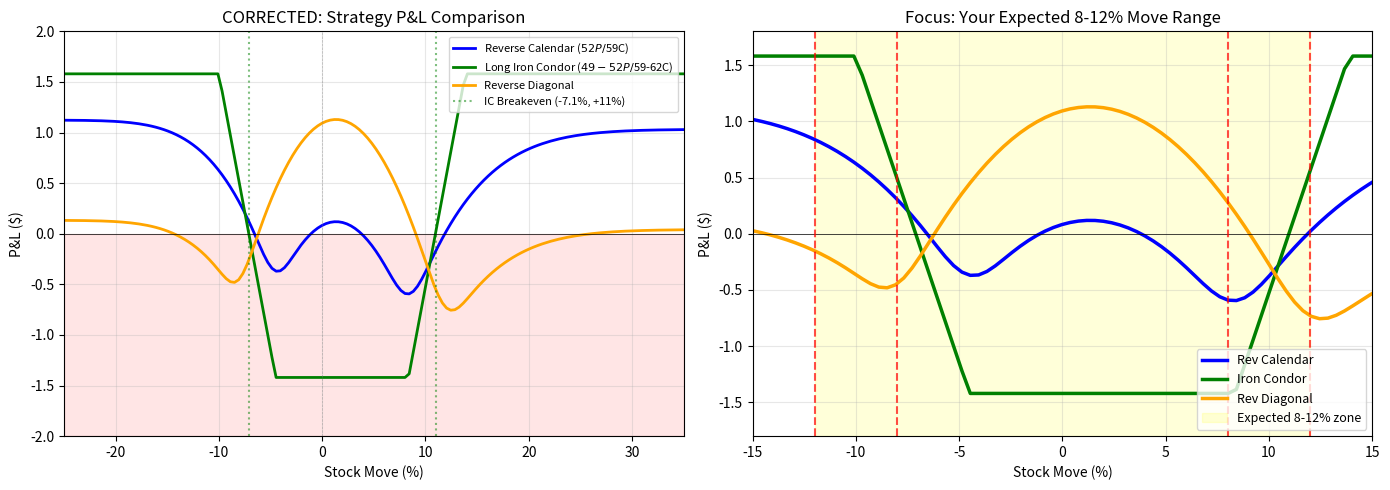

Reproduce this figure in Python. (Note: this script raises an exception after producing the figure.)
#!/usr/bin/env python3
"""
INTC Corrected Strategy Comparison
"""

import numpy as np
import matplotlib.pyplot as plt
from scipy.stats import norm

def bs_price(S, K, T, r, sigma, option_type='call'):
    if T <= 0:
        return max(0, S - K) if option_type == 'call' else max(0, K - S)
    d1 = (np.log(S / K) + (r + 0.5 * sigma**2) * T) / (sigma * np.sqrt(T))
    d2 = d1 - sigma * np.sqrt(T)
    if option_type == 'call':
        return S * norm.cdf(d1) - K * np.exp(-r * T) * norm.cdf(d2)
    else:
        return K * np.exp(-r * T) * norm.cdf(-d2) - S * norm.cdf(-d1)

SPOT = 54.45
r = 0.045
T_jan23_exit = 0.001
T_jan30_exit = 7/365
iv_crush_short = 0.30
iv_crush_long = 0.55

spot_range = np.linspace(SPOT * 0.75, SPOT * 1.35, 150)
pct_moves = (spot_range / SPOT - 1) * 100

# Strategy 1: Double Reverse Calendar (same strikes)
def calc_rev_cal(spot):
    jan23_52p = bs_price(spot, 52, T_jan23_exit, r, iv_crush_short, 'put')
    jan30_52p = bs_price(spot, 52, T_jan30_exit, r, iv_crush_long, 'put')
    jan23_59c = bs_price(spot, 59, T_jan23_exit, r, iv_crush_short, 'call')
    jan30_59c = bs_price(spot, 59, T_jan30_exit, r, iv_crush_long, 'call')
    entry = (2.03 - 1.48) + (1.62 - 1.09)
    exit_val = (jan23_52p - jan30_52p) + (jan23_59c - jan30_59c)
    return entry + exit_val

# Strategy 2: CORRECTED Long Iron Condor
def calc_iron_condor(spot):
    entry_debit = (1.48 - 0.58) + (1.09 - 0.57)  # = 1.42

    # Put debit spread: Long $52, Short $49
    if spot >= 52:
        put_val = 0
    elif spot <= 49:
        put_val = 3
    else:
        put_val = 52 - spot

    # Call debit spread: Long $59, Short $62
    if spot <= 59:
        call_val = 0
    elif spot >= 62:
        call_val = 3
    else:
        call_val = spot - 59

    return put_val + call_val - entry_debit

# Strategy 3: Reverse Diagonal
def calc_rev_diag(spot):
    jan23_50p = bs_price(spot, 50, T_jan23_exit, r, iv_crush_short, 'put')
    jan30_52p = bs_price(spot, 52, T_jan30_exit, r, iv_crush_long, 'put')
    jan23_61c = bs_price(spot, 61, T_jan23_exit, r, iv_crush_short, 'call')
    jan30_59c = bs_price(spot, 59, T_jan30_exit, r, iv_crush_long, 'call')
    pnl_put = jan23_50p - 0.83 + 2.03 - jan30_52p
    pnl_call = jan23_61c - 0.73 + 1.62 - jan30_59c
    return pnl_put + pnl_call

rev_cal_pnl = [calc_rev_cal(s) for s in spot_range]
ic_pnl = [calc_iron_condor(s) for s in spot_range]
rev_diag_pnl = [calc_rev_diag(s) for s in spot_range]

# Create comparison plot
fig, axes = plt.subplots(1, 2, figsize=(14, 5))

# Plot 1: All strategies
ax1 = axes[0]
ax1.plot(pct_moves, rev_cal_pnl, label='Reverse Calendar ($52P/$59C)', linewidth=2, color='blue')
ax1.plot(pct_moves, ic_pnl, label='Long Iron Condor ($49-52P/$59-62C)', linewidth=2, color='green')
ax1.plot(pct_moves, rev_diag_pnl, label='Reverse Diagonal', linewidth=2, color='orange')
ax1.axhline(y=0, color='black', linestyle='-', linewidth=0.5)
ax1.axvline(x=0, color='gray', linestyle='--', linewidth=0.5, alpha=0.5)

# Mark breakevens for IC
ax1.axvline(x=-7.1, color='green', linestyle=':', alpha=0.5, label='IC Breakeven (-7.1%, +11%)')
ax1.axvline(x=11.0, color='green', linestyle=':', alpha=0.5)

ax1.fill_between(pct_moves, -2, 0, alpha=0.1, color='red')
ax1.set_xlabel('Stock Move (%)')
ax1.set_ylabel('P&L ($)')
ax1.set_title('CORRECTED: Strategy P&L Comparison')
ax1.legend(loc='upper right', fontsize=8)
ax1.grid(True, alpha=0.3)
ax1.set_xlim(-25, 35)
ax1.set_ylim(-2, 2)

# Plot 2: Expected range focus
ax2 = axes[1]
ax2.plot(pct_moves, rev_cal_pnl, label='Rev Calendar', linewidth=2.5, color='blue')
ax2.plot(pct_moves, ic_pnl, label='Iron Condor', linewidth=2.5, color='green')
ax2.plot(pct_moves, rev_diag_pnl, label='Rev Diagonal', linewidth=2.5, color='orange')
ax2.axhline(y=0, color='black', linestyle='-', linewidth=0.5)
ax2.axvspan(-12, 12, alpha=0.15, color='yellow', label='Expected 8-12% zone')
ax2.axvline(x=-8, color='red', linestyle='--', alpha=0.7)
ax2.axvline(x=8, color='red', linestyle='--', alpha=0.7)
ax2.axvline(x=-12, color='red', linestyle='--', alpha=0.7)
ax2.axvline(x=12, color='red', linestyle='--', alpha=0.7)
ax2.set_xlabel('Stock Move (%)')
ax2.set_ylabel('P&L ($)')
ax2.set_title('Focus: Your Expected 8-12% Move Range')
ax2.legend(loc='lower right', fontsize=9)
ax2.grid(True, alpha=0.3)
ax2.set_xlim(-15, 15)
ax2.set_ylim(-1.8, 1.8)

plt.tight_layout()
plt.savefig('/home/wyatt/ibkr_guided_trade/intc_corrected_comparison.png', dpi=150, bbox_inches='tight')
plt.close()

# Print summary table
print("=" * 70)
print("CORRECTED P&L COMPARISON")
print("=" * 70)
print()
print(f"{'Move':>8} {'Rev Calendar':>14} {'Iron Condor':>14} {'Rev Diagonal':>14}")
print("-" * 70)

for move in [-12, -10, -8, -5, 0, 5, 8, 10, 12, 15, 20]:
    spot = SPOT * (1 + move/100)
    rc = calc_rev_cal(spot)
    ic = calc_iron_condor(spot)
    rd = calc_rev_diag(spot)
    print(f"{move:>7}% {rc:>+13.2f} {ic:>+13.2f} {rd:>+13.2f}")

print()
print("=" * 70)
print("SUMMARY FOR YOUR 8-12% EXPECTED MOVE:")
print("=" * 70)
print()
print("IRON CONDOR:")
print("  - Breakeven: -7.1% and +11.0%")
print("  - Loses at ±8%: -$1.42 (down), -$1.42 (up)")
print("  - Profits at ±12%: +$1.58 (down), +$0.56 (up)")
print("  - Max loss: $1.42 (defined)")
print()
print("REVERSE CALENDAR:")
print("  - Profits at 0%: +$0.08")
print("  - Loses at +8%: -$0.59")
print("  - Profits at ±12%: +$0.84 (down), +$0.02 (up)")
print()
print("VERDICT: For 8-12% expected move:")
print("  - DOWN move: Both strategies work, IC slightly better at -12%")
print("  - UP move: Iron Condor better at +12% (+$0.56 vs +$0.02)")
print("  - FLAT: Rev Calendar wins (+$0.08 vs -$1.42)")
print()
print("Chart saved to: intc_corrected_comparison.png")
